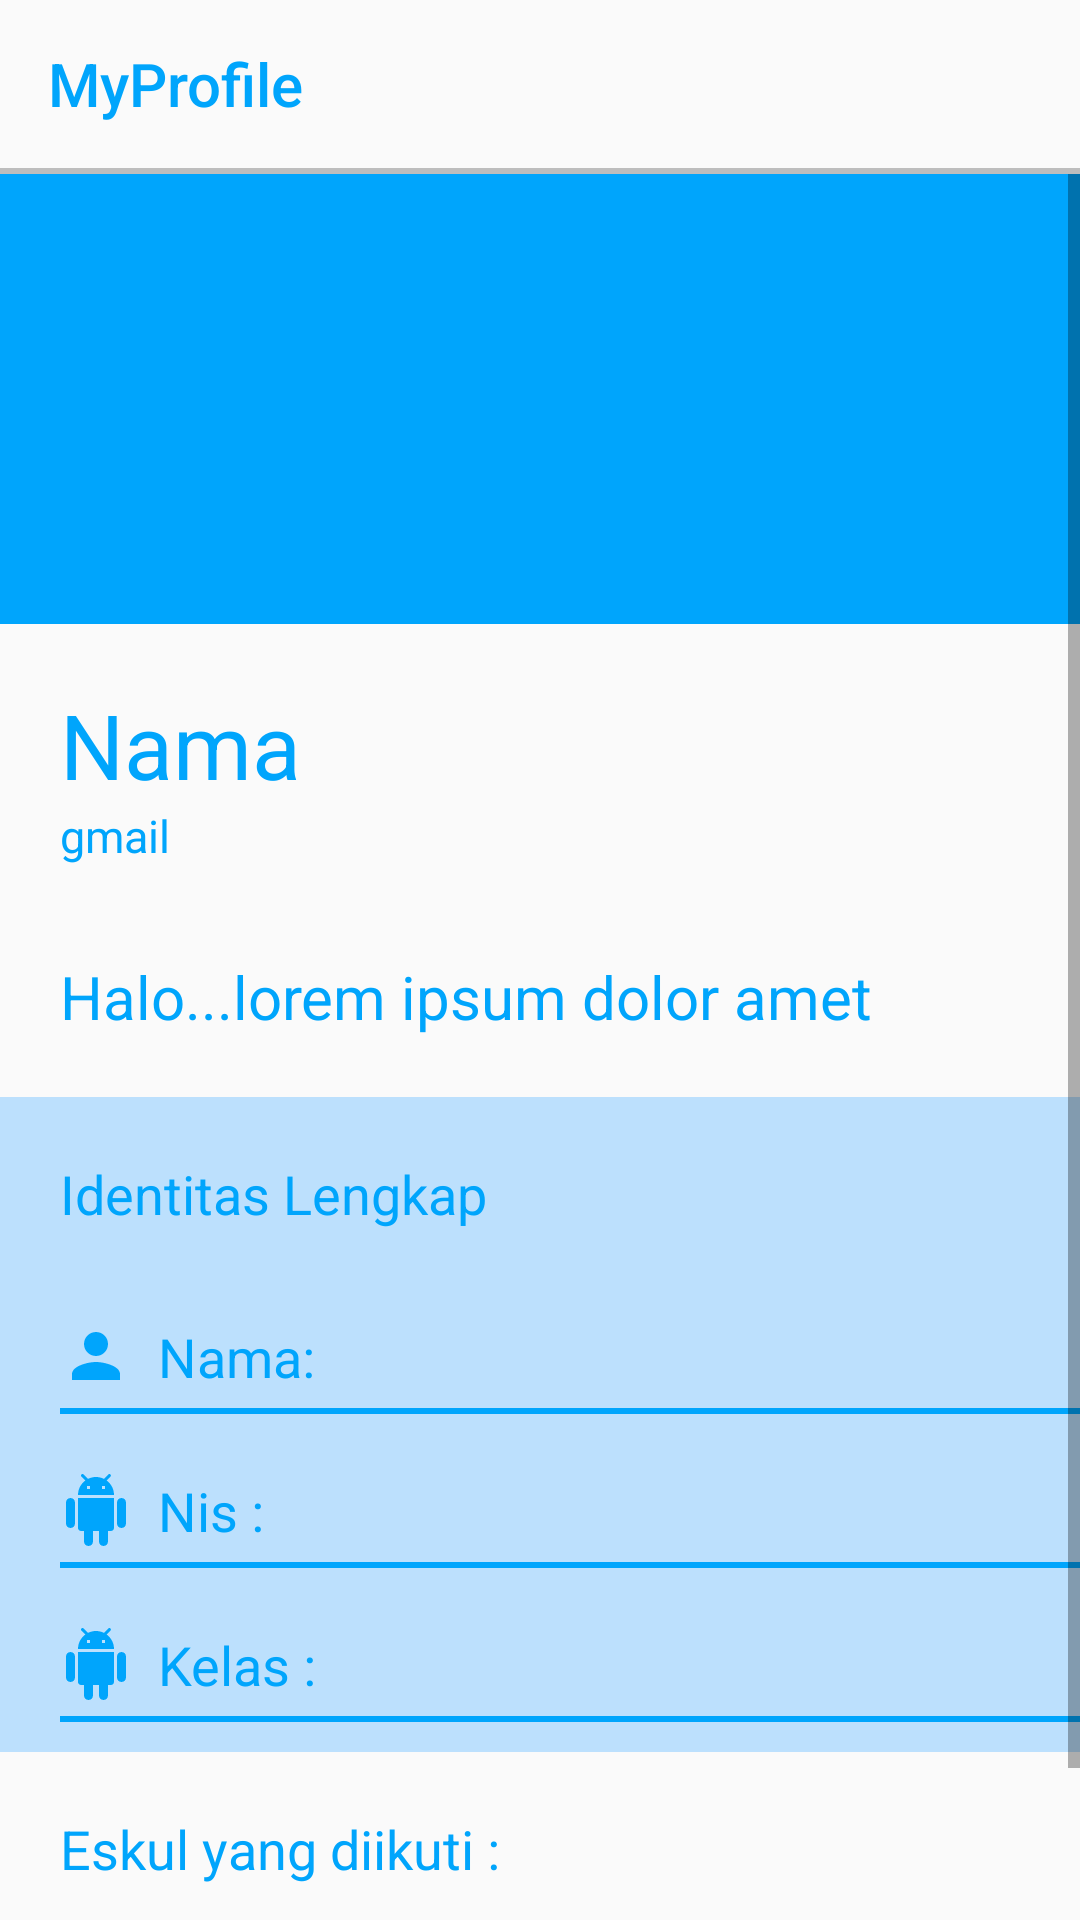

This screen was rendered from an Android layout file. Write that file and the resources it references.
<!-- AndroidManifest.xml: application theme AppTheme -->
<!-- res/layout/fragment_profile_murid.xml -->
<?xml version="1.0" encoding="utf-8"?>
<LinearLayout xmlns:android="http://schemas.android.com/apk/res/android"
    xmlns:app="http://schemas.android.com/apk/res-auto"
    android:orientation="vertical"
    android:layout_width="match_parent"
    android:layout_height="match_parent">
    <FrameLayout
        android:layout_width="match_parent"
        android:layout_height="wrap_content">

        <androidx.appcompat.widget.Toolbar
            android:layout_width="match_parent"
            android:layout_height="wrap_content"
            app:title="MyProfile"
            app:titleTextColor="#00A5FC">

        </androidx.appcompat.widget.Toolbar>
    </FrameLayout>


    <View
        android:layout_width="match_parent"
        android:layout_height="2dp"
        android:background="#90909090" />

    <ScrollView
        android:layout_width="match_parent"
        android:layout_height="match_parent">

        <LinearLayout
            android:layout_width="match_parent"
            android:layout_height="wrap_content"
            android:orientation="vertical">


            <LinearLayout
                android:layout_width="match_parent"
                android:layout_height="wrap_content"
                android:orientation="vertical">

                <ImageView
                    android:layout_width="match_parent"
                    android:layout_height="150dp"
                    android:background="@color/mssBlue" />

                <TextView
                    android:id="@+id/profileNama"
                    android:layout_width="wrap_content"
                    android:layout_height="wrap_content"
                    android:layout_marginLeft="20dp"
                    android:layout_marginTop="20dp"
                    android:text="Nama"
                    android:textColor="#00A5FC"
                    android:textSize="30dp" />

                <TextView
                    android:id="@+id/profileEmail"
                    android:layout_width="wrap_content"
                    android:layout_height="wrap_content"
                    android:layout_marginLeft="20dp"
                    android:text="gmail"
                    android:textColor="#00A5FC"
                    android:textSize="15dp" />

                <TextView
                    android:layout_width="wrap_content"
                    android:layout_height="wrap_content"
                    android:layout_marginLeft="20dp"
                    android:layout_marginTop="30dp"
                    android:layout_marginBottom="20dp"
                    android:text="Halo...lorem ipsum dolor amet"
                    android:textColor="#00A5FC"
                    android:textSize="20dp" />
            </LinearLayout>


            <LinearLayout
                android:layout_width="match_parent"
                android:layout_height="wrap_content"
                android:background="#BCE0FD"
                android:orientation="vertical">

                <TextView
                    android:layout_width="wrap_content"
                    android:layout_height="wrap_content"
                    android:layout_marginLeft="20dp"
                    android:layout_marginTop="20dp"
                    android:layout_marginBottom="20dp"
                    android:text="Identitas Lengkap"
                    android:textColor="#00A5FC"
                    android:textSize="18dp" />

                <TextView
                    android:id="@+id/profileNamaLengkap"
                    android:layout_width="wrap_content"
                    android:layout_height="wrap_content"
                    android:layout_marginLeft="20dp"
                    android:layout_marginTop="10dp"
                    android:drawableLeft="@drawable/ic_person_black_24dp"
                    android:text="  Nama: "
                    android:textColor="#00A5FC"
                    android:textSize="18dp" />

                <View
                    android:layout_width="350dp"
                    android:layout_height="2dp"
                    android:layout_marginLeft="20dp"
                    android:layout_marginTop="5dp"
                    android:layout_marginBottom="10dp"
                    android:background="#00A5FC" />

                <TextView
                    android:id="@+id/profileNis"
                    android:layout_width="wrap_content"
                    android:layout_height="wrap_content"
                    android:layout_marginLeft="20dp"
                    android:layout_marginTop="10dp"
                    android:drawableLeft="@drawable/ic_android_black_24dp"
                    android:text="  Nis :"
                    android:textColor="#00A5FC"
                    android:textSize="18dp" />

                <View
                    android:layout_width="350dp"
                    android:layout_height="2dp"
                    android:layout_marginLeft="20dp"
                    android:layout_marginTop="5dp"
                    android:layout_marginBottom="10dp"
                    android:background="#00A5FC" />

                <TextView
                    android:id="@+id/profileKelas"
                    android:layout_width="wrap_content"
                    android:layout_height="wrap_content"
                    android:layout_marginLeft="20dp"
                    android:layout_marginTop="10dp"
                    android:drawableLeft="@drawable/ic_android_black_24dp"
                    android:text="  Kelas : "
                    android:textColor="#00A5FC"
                    android:textSize="18dp" />

                <View
                    android:layout_width="350dp"
                    android:layout_height="2dp"
                    android:layout_marginLeft="20dp"
                    android:layout_marginTop="5dp"
                    android:layout_marginBottom="10dp"
                    android:background="#00A5FC" />

            </LinearLayout>


            <LinearLayout
                android:layout_width="match_parent"
                android:layout_height="wrap_content"
                android:orientation="vertical">

                <TextView
                    android:layout_width="wrap_content"
                    android:layout_height="wrap_content"
                    android:layout_marginLeft="20dp"
                    android:layout_marginTop="20dp"
                    android:layout_marginBottom="20dp"
                    android:text="Eskul yang diikuti : "
                    android:textColor="#00A5FC"
                    android:textSize="18dp" />

                <TableLayout
                    android:layout_width="match_parent"
                    android:layout_height="wrap_content">

                    <TableRow>

                        <TextView
                            android:layout_width="wrap_content"
                            android:layout_height="wrap_content"
                            android:layout_margin="10dp"
                            android:text="Karate"
                            android:textColor="#00A5FC"
                            android:textSize="20dp" />

                        <TextView
                            android:layout_width="wrap_content"
                            android:layout_height="wrap_content"
                            android:layout_margin="10dp"
                            android:text="Orbit"
                            android:textColor="#00A5FC"
                            android:textSize="20dp" />
                    </TableRow>
                </TableLayout>
            </LinearLayout>


        </LinearLayout>
    </ScrollView>
</LinearLayout>
<!-- resources referenced by this layout -->
<resources>
  <color name="mssBlue">#00a5fc</color>
  <!-- drawable ic_android_black_24dp (drawable) -->
  <vector xmlns:android="http://schemas.android.com/apk/res/android"
          android:width="24dp"
          android:height="24dp"
          android:viewportWidth="24.0"
          android:viewportHeight="24.0">
      <path
              android:fillColor="#00a5fc"
              android:pathData="M6,18c0,0.55 0.45,1 1,1h1v3.5c0,0.83 0.67,1.5 1.5,1.5s1.5,-0.67 1.5,-1.5L11,19h2v3.5c0,0.83 0.67,1.5 1.5,1.5s1.5,-0.67 1.5,-1.5L16,19h1c0.55,0 1,-0.45 1,-1L18,8L6,8v10zM3.5,8C2.67,8 2,8.67 2,9.5v7c0,0.83 0.67,1.5 1.5,1.5S5,17.33 5,16.5v-7C5,8.67 4.33,8 3.5,8zM20.5,8c-0.83,0 -1.5,0.67 -1.5,1.5v7c0,0.83 0.67,1.5 1.5,1.5s1.5,-0.67 1.5,-1.5v-7c0,-0.83 -0.67,-1.5 -1.5,-1.5zM15.53,2.16l1.3,-1.3c0.2,-0.2 0.2,-0.51 0,-0.71 -0.2,-0.2 -0.51,-0.2 -0.71,0l-1.48,1.48C13.85,1.23 12.95,1 12,1c-0.96,0 -1.86,0.23 -2.66,0.63L7.85,0.15c-0.2,-0.2 -0.51,-0.2 -0.71,0 -0.2,0.2 -0.2,0.51 0,0.71l1.31,1.31C6.97,3.26 6,5.01 6,7h12c0,-1.99 -0.97,-3.75 -2.47,-4.84zM10,5L9,5L9,4h1v1zM15,5h-1L14,4h1v1z"/>
  </vector>
  <!-- drawable ic_person_black_24dp (drawable) -->
  <vector xmlns:android="http://schemas.android.com/apk/res/android" android:height="24dp"
          android:viewportHeight="24.0"
          android:viewportWidth="24.0" android:width="24dp">
      <path android:fillColor="#00a5fc"
            android:pathData="M12,12c2.21,0 4,-1.79 4,-4s-1.79,-4 -4,-4 -4,1.79 -4,4 1.79,4 4,4zM12,14c-2.67,0 -8,1.34 -8,4v2h16v-2c0,-2.66 -5.33,-4 -8,-4z"/>
  </vector>
  <style name="AppTheme" parent="Theme.AppCompat.Light.NoActionBar">
          
          <item name="colorPrimary">@color/colorPrimary</item>
          <item name="colorPrimaryDark">@color/colorPrimaryDark</item>
          <item name="colorAccent">@color/colorAccent</item>
      </style>
  <color name="colorPrimary">#00a5fc</color>
  <color name="colorPrimaryDark">#41f3a0</color>
  <color name="colorAccent">#0084FF</color>
</resources>
